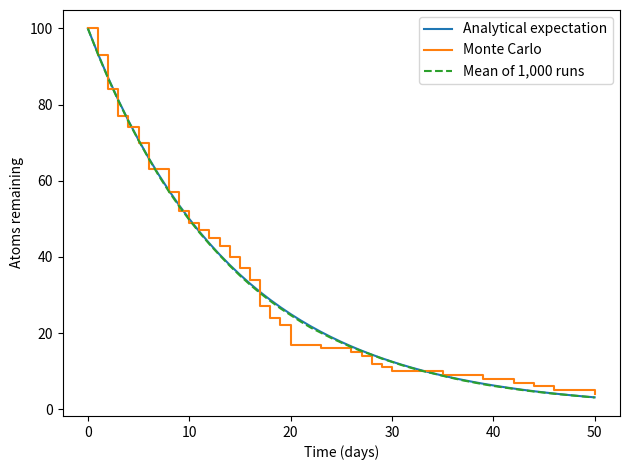

Reproduce this figure in Python.
import numpy as np
import matplotlib.pyplot as plt

rng = np.random.default_rng(42)

atoms_initial = 100
half_life = 10.0
dt = 1.0
duration = 50.0
rng = np.random.default_rng(7)
decay_constant = np.log(2) / half_life

decay_probability = 1 - np.exp(-decay_constant * dt)

print(f"Probability of decay in one step: {decay_probability:.2%}")
time = np.arange(0, duration + dt, dt)

def simulate_decay(time, initial_atoms, decay_probability, rng):
    atoms = np.zeros(len(time), dtype=int)
    atoms[0] = initial_atoms

    for i in range(len(time) - 1):
        decayed = rng.binomial(atoms[i], decay_probability)
        atoms[i + 1] = atoms[i] - decayed

    return atoms

atoms = simulate_decay(time, atoms_initial, decay_probability, rng)
print("Atoms remaining after 50 days:", atoms[-1])
print("Total atoms that decayed:", atoms_initial - atoms[-1])
number_runs = 1000
all_runs = []

for run in range(number_runs):
    result = simulate_decay(time, atoms_initial, decay_probability, rng)
    all_runs.append(result)

mean_atoms = np.mean(all_runs, axis=0)
print("Average final population:", mean_atoms[-1])
expected_atoms = atoms_initial * np.exp(-decay_constant * time)

plt.plot(time, expected_atoms, label="Analytical expectation")
plt.step(time, atoms, where="post", label="Monte Carlo")
plt.xlabel("Time (days)")
plt.ylabel("Atoms remaining")
plt.plot(time, mean_atoms, "--", label="Mean of 1,000 runs")
plt.legend()
plt.tight_layout()
plt.savefig("monte_carlo_decay.png")
plt.close()
